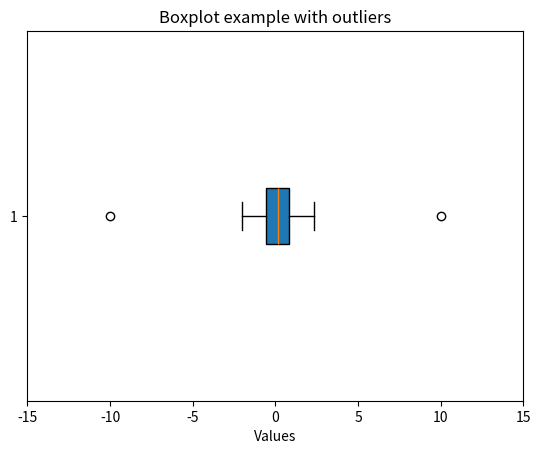

Recreate this plot in Python.
import pandas as pd
import numpy as np
import matplotlib.pyplot as plt
import random
data=[random.gauss(0,1) for _ in range(100)]
outliers=[-10,10]

plt.clf
plt.boxplot(data+outliers, vert=False, patch_artist=True)
plt.title("Boxplot example with outliers")
plt.xlabel("Values")
plt.xticks(range(-15,16,5))
plt.savefig("./boxplot.png")
plt.show()
